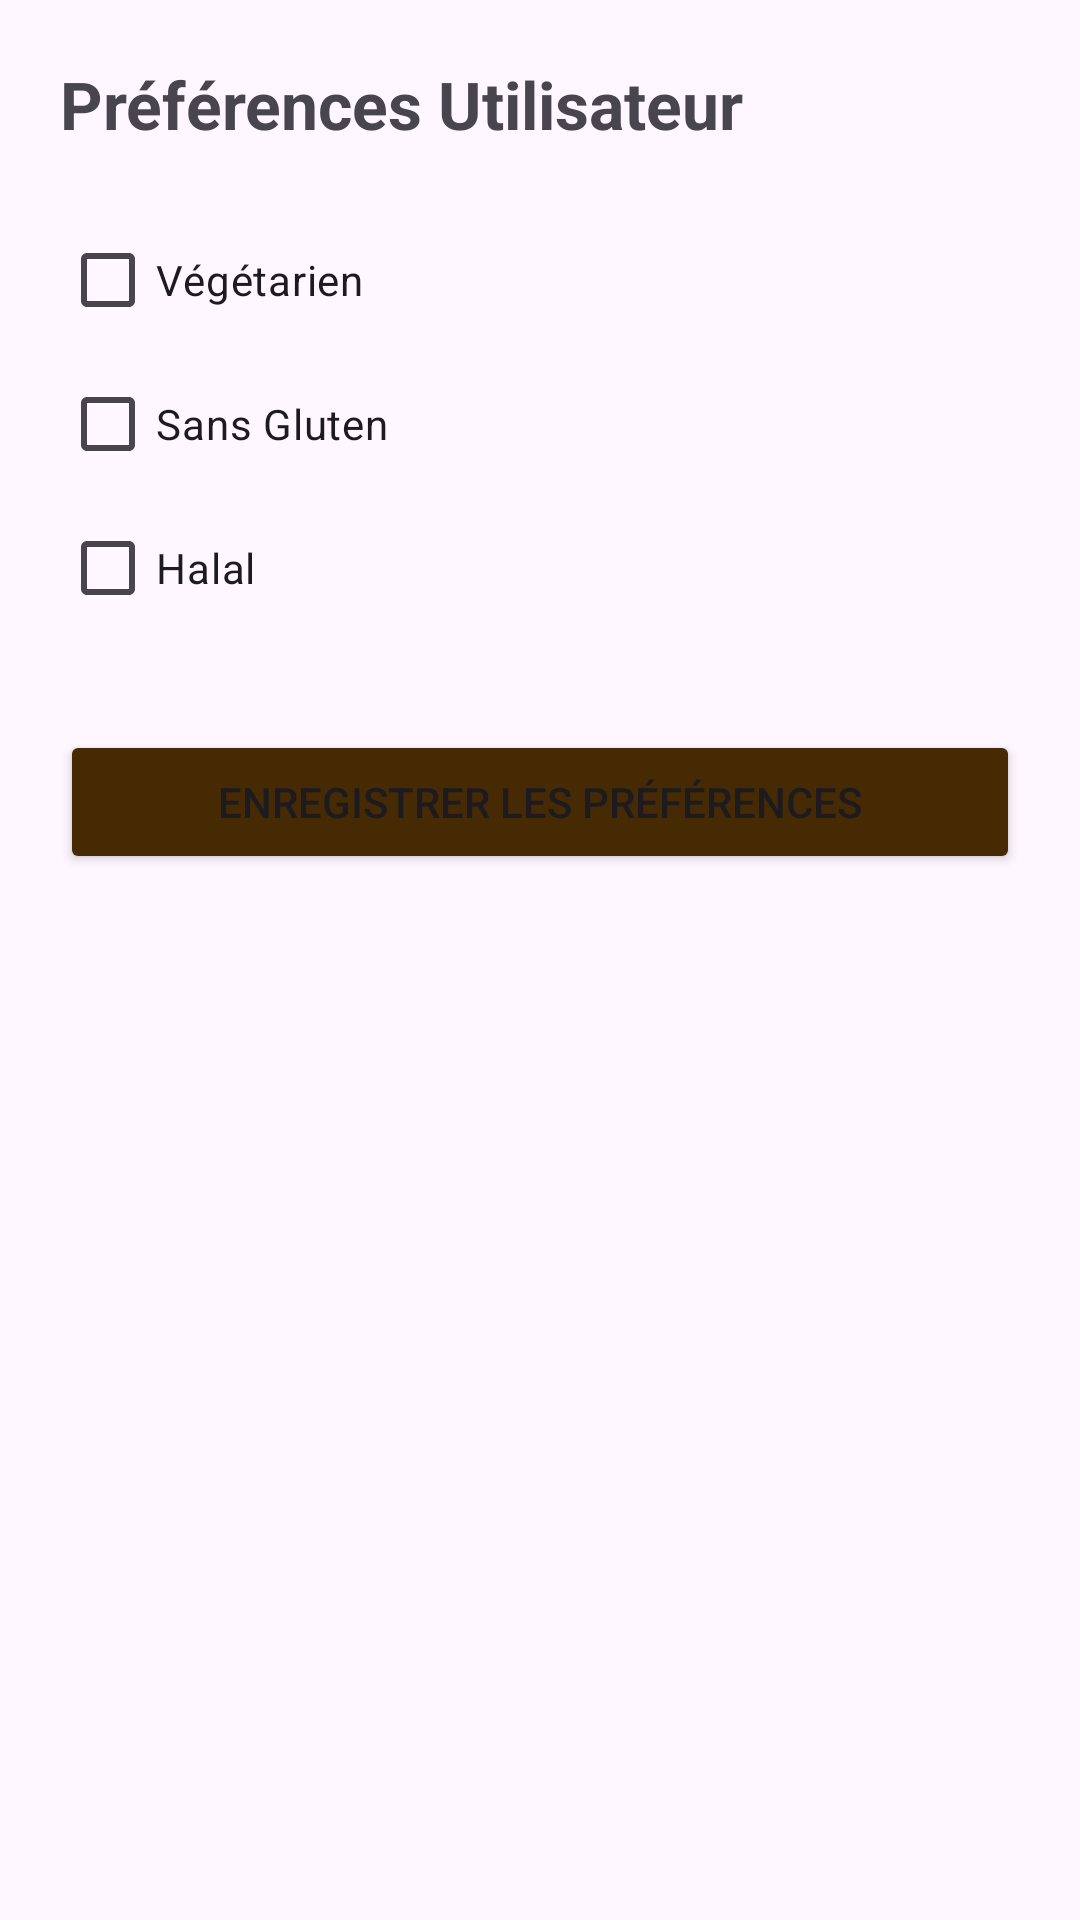

Layout XML and referenced resources for this Android screen:
<!-- AndroidManifest.xml: application theme Theme.MenuPlannerApp -->
<!-- res/layout/activity_preferences.xml -->
<?xml version="1.0" encoding="utf-8"?>
<LinearLayout xmlns:android="http://schemas.android.com/apk/res/android"
    android:layout_width="match_parent"
    android:layout_height="match_parent"
    android:orientation="vertical"
    android:padding="20dp">

    <TextView
        android:layout_width="wrap_content"
        android:layout_height="wrap_content"
        android:text="Préférences Utilisateur"
        android:textSize="22sp"
        android:textStyle="bold"
        android:layout_marginBottom="20dp" />

    <CheckBox
        android:id="@+id/cbVegetarian"
        android:layout_width="wrap_content"
        android:layout_height="wrap_content"
        android:text="Végétarien"
        android:buttonTint="#452A04"/>

    <CheckBox
        android:id="@+id/cbGlutenFree"
        android:layout_width="wrap_content"
        android:layout_height="wrap_content"
        android:text="Sans Gluten"
        android:buttonTint="#452A04"/>

    <CheckBox
        android:id="@+id/cbHalal"
        android:layout_width="wrap_content"
        android:layout_height="wrap_content"
        android:text="Halal"
        android:buttonTint="#452A04"/>

    <Button
        android:id="@+id/btnSavePreferences"
        android:layout_width="match_parent"
        android:layout_height="wrap_content"
        android:text="Enregistrer les préférences"
        android:backgroundTint="#452A04"
        android:layout_marginTop="30dp" />

</LinearLayout>
<!-- resources referenced by this layout -->
<resources>
  <style name="Theme.MenuPlannerApp" parent="Base.Theme.MenuPlannerApp" />
  <style name="Base.Theme.MenuPlannerApp" parent="Theme.Material3.DayNight.NoActionBar">
          
          
      </style>
</resources>
